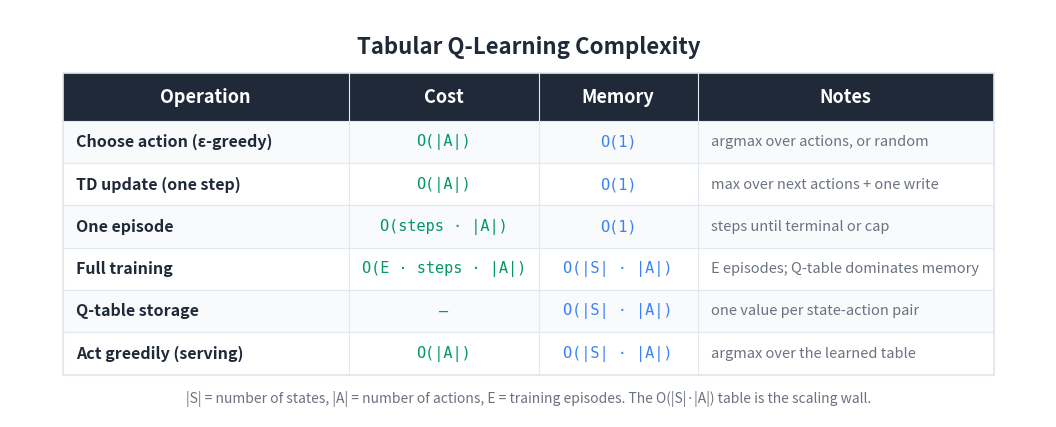

Write the Python code that produced this figure. (Note: this script raises an exception after producing the figure.)
"""Generate a Big-O / cost summary table image for the Q-Learning article."""

import matplotlib
matplotlib.use('Agg')
import matplotlib.pyplot as plt
from matplotlib.patches import Rectangle

BG_COLOR = '#FFFFFF'
TEXT_COLOR = '#1F2937'
HEADER_BG = '#1F2937'
HEADER_TEXT = '#FFFFFF'
ROW_EVEN = '#F8FAFC'
ROW_ODD = '#FFFFFF'
BORDER = '#E2E8F0'
TIME_COLOR = '#059669'
MEM_COLOR = '#3b82f6'
NOTE_COLOR = '#6B7280'

HEADERS = ['Operation', 'Cost', 'Memory', 'Notes']
ROWS = [
    ['Choose action (ε-greedy)',
     'O(|A|)',
     'O(1)',
     'argmax over actions, or random'],
    ['TD update (one step)',
     'O(|A|)',
     'O(1)',
     'max over next actions + one write'],
    ['One episode',
     'O(steps · |A|)',
     'O(1)',
     'steps until terminal or cap'],
    ['Full training',
     'O(E · steps · |A|)',
     'O(|S| · |A|)',
     'E episodes; Q-table dominates memory'],
    ['Q-table storage',
     '—',
     'O(|S| · |A|)',
     'one value per state-action pair'],
    ['Act greedily (serving)',
     'O(|A|)',
     'O(|S| · |A|)',
     'argmax over the learned table'],
]

COL_WIDTHS = [5.4, 3.6, 3.0, 5.6]
TOTAL_W = sum(COL_WIDTHS)
HEADER_H = 0.9
ROW_H = 0.8
N_ROWS = len(ROWS)
TABLE_H = HEADER_H + N_ROWS * ROW_H

fig, ax = plt.subplots(figsize=(1600/150, 850/150), dpi=150)
ax.set_xlim(0, TOTAL_W + 2.0)
ax.set_ylim(0, TABLE_H + 2.0)
ax.set_aspect('equal')
ax.axis('off')
fig.patch.set_facecolor(BG_COLOR)

X0, Y0 = 1.0, 0.8
def col_x(i): return X0 + sum(COL_WIDTHS[:i])

ax.text(TOTAL_W / 2 + 1.0, TABLE_H + 1.3,
        'Tabular Q-Learning Complexity',
        fontsize=16, fontweight='bold', ha='center', va='center',
        color=TEXT_COLOR, fontfamily='sans-serif')

header_y = Y0 + N_ROWS * ROW_H
ax.add_patch(Rectangle((X0, header_y), TOTAL_W, HEADER_H,
                       facecolor=HEADER_BG, edgecolor=HEADER_BG,
                       linewidth=0, zorder=1))
for i, h in enumerate(HEADERS):
    ax.text(col_x(i) + COL_WIDTHS[i] / 2, header_y + HEADER_H / 2, h,
            fontsize=13, fontweight='bold', ha='center', va='center',
            color=HEADER_TEXT, fontfamily='sans-serif', zorder=2)

for r, row in enumerate(ROWS):
    row_y = Y0 + (N_ROWS - 1 - r) * ROW_H
    bg = ROW_EVEN if r % 2 == 0 else ROW_ODD
    ax.add_patch(Rectangle((X0, row_y), TOTAL_W, ROW_H,
                           facecolor=bg, edgecolor=BORDER,
                           linewidth=0.8, zorder=1))
    ax.text(col_x(0) + 0.25, row_y + ROW_H / 2, row[0],
            fontsize=11.5, fontweight='bold', ha='left', va='center',
            color=TEXT_COLOR, fontfamily='sans-serif', zorder=2)
    ax.text(col_x(1) + COL_WIDTHS[1] / 2, row_y + ROW_H / 2, row[1],
            fontsize=11, ha='center', va='center',
            color=TIME_COLOR, fontfamily='DejaVu Sans Mono', zorder=2)
    ax.text(col_x(2) + COL_WIDTHS[2] / 2, row_y + ROW_H / 2, row[2],
            fontsize=11, ha='center', va='center',
            color=MEM_COLOR, fontfamily='DejaVu Sans Mono', zorder=2)
    ax.text(col_x(3) + 0.25, row_y + ROW_H / 2, row[3],
            fontsize=10.5, ha='left', va='center',
            color=NOTE_COLOR, fontfamily='sans-serif',
            fontstyle='italic', zorder=2)

ax.add_patch(Rectangle((X0, Y0), TOTAL_W, TABLE_H,
                       facecolor='none', edgecolor=BORDER,
                       linewidth=1.2, zorder=3))
for i in range(1, len(COL_WIDTHS)):
    ax.plot([col_x(i), col_x(i)],
            [Y0, header_y + HEADER_H],
            color=BORDER, linewidth=0.8, zorder=3)

ax.text(TOTAL_W / 2 + 1.0, Y0 - 0.45,
        '|S| = number of states, |A| = number of actions, '
        'E = training episodes. The O(|S|·|A|) table is the scaling wall.',
        fontsize=10, ha='center', va='center',
        color='#6B7280', fontfamily='sans-serif', fontstyle='italic')

plt.tight_layout()
out = ('D:/Projects/Medium/algorithms-in-python/'
       '08-reinforcement-learning/01-q-learning/bigo_table.png')
plt.savefig(out, dpi=150, bbox_inches='tight',
            facecolor=BG_COLOR, edgecolor='none', pad_inches=0.2)
plt.close(fig)
print(f'Wrote {out}')
